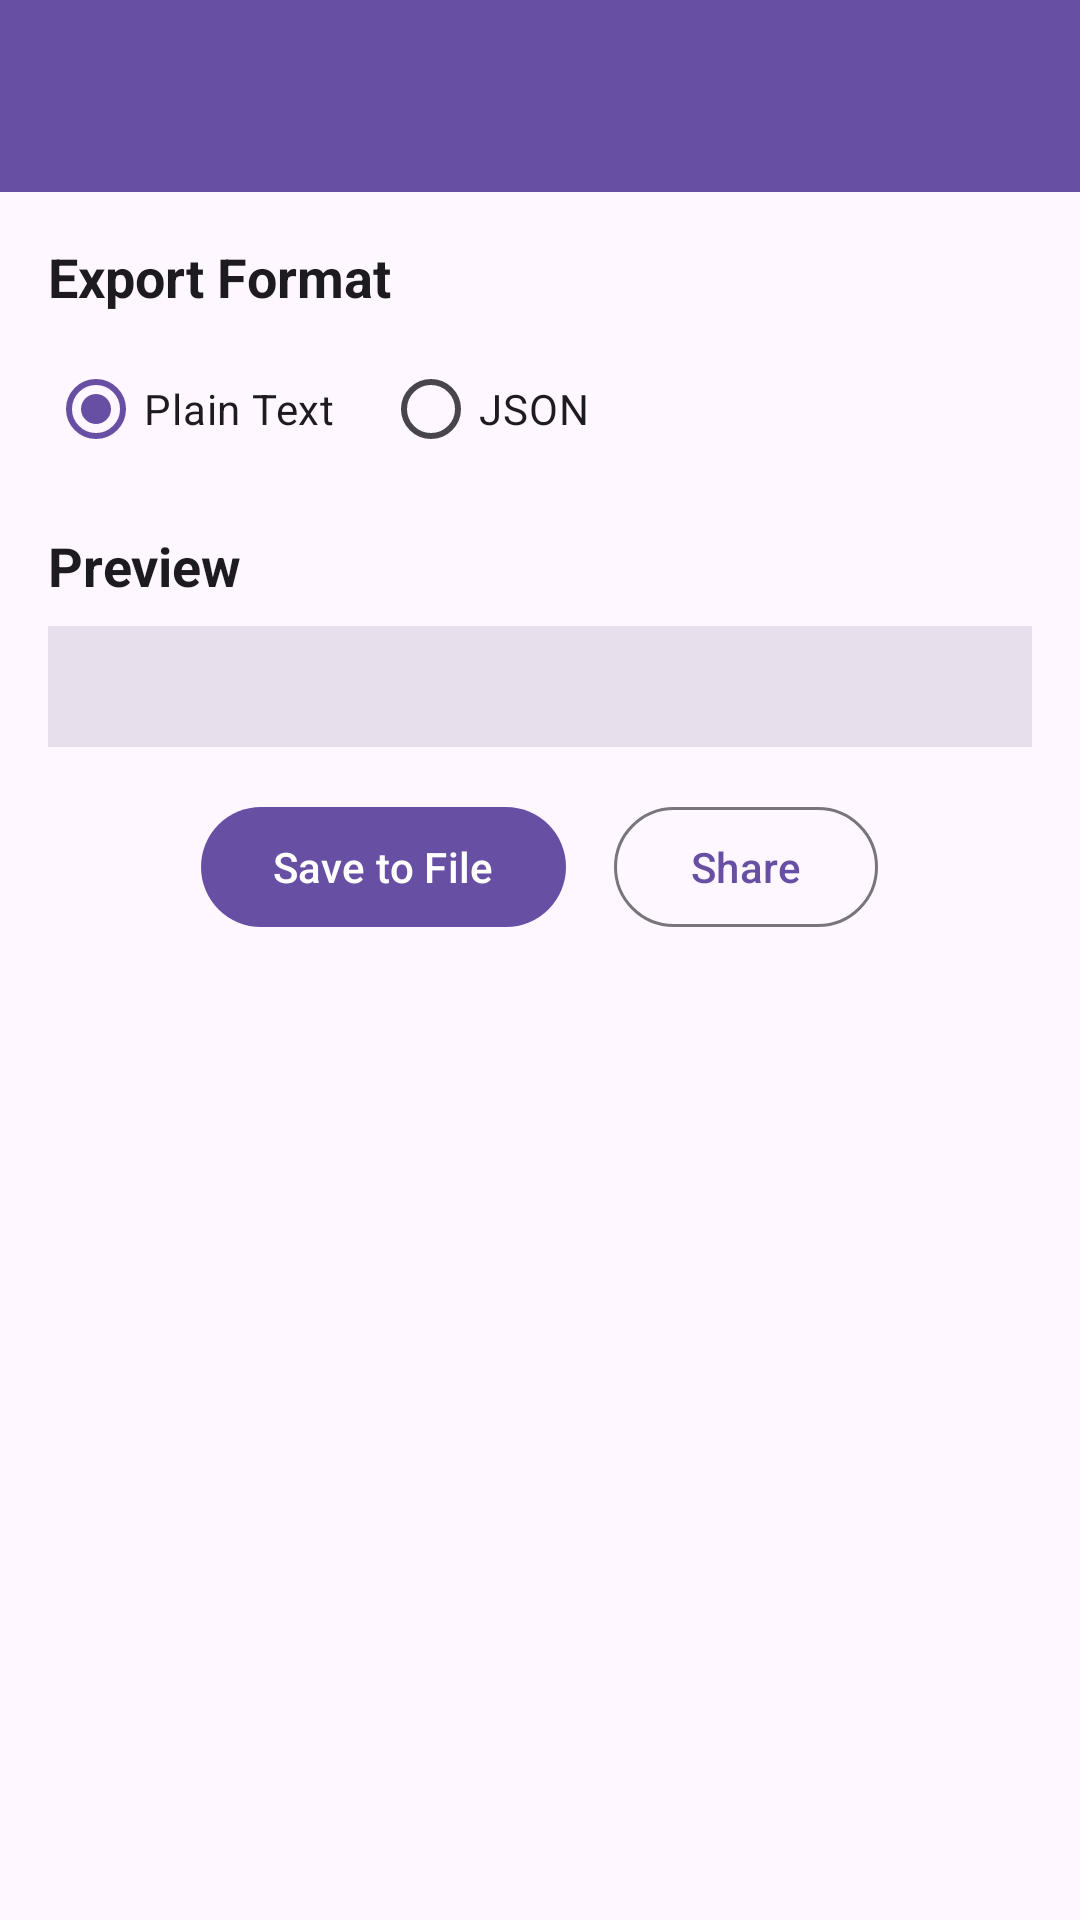

This screen was rendered from an Android layout file. Write that file and the resources it references.
<!-- AndroidManifest.xml: activity theme Theme.BookWriter -->
<!-- res/layout/activity_export.xml -->
<?xml version="1.0" encoding="utf-8"?>
<androidx.coordinatorlayout.widget.CoordinatorLayout
    xmlns:android="http://schemas.android.com/apk/res/android"
    xmlns:app="http://schemas.android.com/apk/res-auto"
    android:layout_width="match_parent"
    android:layout_height="match_parent"
    android:fitsSystemWindows="true">

    <com.google.android.material.appbar.AppBarLayout
        android:layout_width="match_parent"
        android:layout_height="wrap_content"
        android:theme="@style/ThemeOverlay.BookWriter.AppBarOverlay">

        <androidx.appcompat.widget.Toolbar
            android:id="@+id/toolbar"
            android:layout_width="match_parent"
            android:layout_height="?attr/actionBarSize"
            android:background="?attr/colorPrimary"
            app:popupTheme="@style/ThemeOverlay.BookWriter.PopupOverlay" />

    </com.google.android.material.appbar.AppBarLayout>

    <ScrollView
        android:layout_width="match_parent"
        android:layout_height="match_parent"
        app:layout_behavior="@string/appbar_scrolling_view_behavior">

        <LinearLayout
            android:layout_width="match_parent"
            android:layout_height="wrap_content"
            android:orientation="vertical"
            android:padding="16dp">

            <TextView
                android:layout_width="match_parent"
                android:layout_height="wrap_content"
                android:text="Export Format"
                android:textSize="18sp"
                android:textStyle="bold"
                android:textColor="?android:attr/textColorPrimary" />

            <RadioGroup
                android:layout_width="match_parent"
                android:layout_height="wrap_content"
                android:orientation="horizontal"
                android:layout_marginTop="8dp">

                <RadioButton
                    android:id="@+id/rbPlainText"
                    android:layout_width="wrap_content"
                    android:layout_height="wrap_content"
                    android:text="Plain Text"
                    android:checked="true" />

                <RadioButton
                    android:id="@+id/rbJson"
                    android:layout_width="wrap_content"
                    android:layout_height="wrap_content"
                    android:text="JSON"
                    android:layout_marginStart="16dp" />

            </RadioGroup>

            <TextView
                android:layout_width="match_parent"
                android:layout_height="wrap_content"
                android:text="Preview"
                android:textSize="18sp"
                android:textStyle="bold"
                android:textColor="?android:attr/textColorPrimary"
                android:layout_marginTop="16dp" />

            <TextView
                android:id="@+id/tvPreview"
                android:layout_width="match_parent"
                android:layout_height="wrap_content"
                android:textSize="12sp"
                android:fontFamily="monospace"
                android:textColor="?android:attr/textColorSecondary"
                android:background="?attr/colorSurfaceVariant"
                android:padding="12dp"
                android:layout_marginTop="8dp"
                android:maxLines="20"
                android:scrollbars="vertical" />

            <LinearLayout
                android:layout_width="match_parent"
                android:layout_height="wrap_content"
                android:orientation="horizontal"
                android:layout_marginTop="16dp"
                android:gravity="center">

                <com.google.android.material.button.MaterialButton
                    android:id="@+id/btnExport"
                    android:layout_width="wrap_content"
                    android:layout_height="wrap_content"
                    android:text="Save to File"
                    android:layout_marginEnd="16dp" />

                <com.google.android.material.button.MaterialButton
                    android:id="@+id/btnShare"
                    style="@style/Widget.Material3.Button.OutlinedButton"
                    android:layout_width="wrap_content"
                    android:layout_height="wrap_content"
                    android:text="Share" />

            </LinearLayout>

        </LinearLayout>

    </ScrollView>

</androidx.coordinatorlayout.widget.CoordinatorLayout>
<!-- resources referenced by this layout -->
<resources>
  <style name="ThemeOverlay.BookWriter.AppBarOverlay" parent="ThemeOverlay.Material3.Dark.ActionBar" />
  <style name="ThemeOverlay.BookWriter.PopupOverlay" parent="ThemeOverlay.Material3.Light" />
  <style name="Theme.BookWriter" parent="Theme.Material3.DayNight.NoActionBar">
          <item name="colorPrimary">@color/md_theme_primary</item>
          <item name="colorOnPrimary">@color/md_theme_onPrimary</item>
          <item name="colorPrimaryContainer">@color/md_theme_primaryContainer</item>
          <item name="colorOnPrimaryContainer">@color/md_theme_onPrimaryContainer</item>
          <item name="colorSecondary">@color/md_theme_secondary</item>
          <item name="colorOnSecondary">@color/md_theme_onSecondary</item>
          <item name="colorSecondaryContainer">@color/md_theme_secondaryContainer</item>
          <item name="colorOnSecondaryContainer">@color/md_theme_onSecondaryContainer</item>
          <item name="colorTertiary">@color/md_theme_tertiary</item>
          <item name="colorOnTertiary">@color/md_theme_onTertiary</item>
          <item name="colorTertiaryContainer">@color/md_theme_tertiaryContainer</item>
          <item name="colorOnTertiaryContainer">@color/md_theme_onTertiaryContainer</item>
          <item name="colorError">@color/md_theme_error</item>
          <item name="colorOnError">@color/md_theme_onError</item>
          <item name="colorErrorContainer">@color/md_theme_errorContainer</item>
          <item name="colorOnErrorContainer">@color/md_theme_onErrorContainer</item>
          <item name="colorSurfaceVariant">@color/md_theme_surfaceVariant</item>
          <item name="colorOnSurfaceVariant">@color/md_theme_onSurfaceVariant</item>
          <item name="colorOutline">@color/md_theme_outline</item>
          <item name="colorOnSurfaceInverse">@color/md_theme_inverseOnSurface</item>
          <item name="colorSurfaceInverse">@color/md_theme_inverseSurface</item>
          <item name="colorPrimaryInverse">@color/md_theme_inversePrimary</item>
      </style>
  <color name="md_theme_primary">#6750A4</color>
  <color name="md_theme_onPrimary">#FFFFFF</color>
  <color name="md_theme_primaryContainer">#EADDFF</color>
  <color name="md_theme_onPrimaryContainer">#21005D</color>
  <color name="md_theme_secondary">#625B71</color>
  <color name="md_theme_onSecondary">#FFFFFF</color>
  <color name="md_theme_secondaryContainer">#E8DEF8</color>
  <color name="md_theme_onSecondaryContainer">#1D192B</color>
  <color name="md_theme_tertiary">#7D5260</color>
  <color name="md_theme_onTertiary">#FFFFFF</color>
  <color name="md_theme_tertiaryContainer">#FFD8E4</color>
  <color name="md_theme_onTertiaryContainer">#31111D</color>
  <color name="md_theme_error">#B3261E</color>
  <color name="md_theme_onError">#FFFFFF</color>
  <color name="md_theme_errorContainer">#F9DEDC</color>
  <color name="md_theme_onErrorContainer">#410E0B</color>
  <color name="md_theme_surfaceVariant">#E7E0EC</color>
  <color name="md_theme_onSurfaceVariant">#49454F</color>
  <color name="md_theme_outline">#79747E</color>
  <color name="md_theme_inverseOnSurface">#F5EFF7</color>
  <color name="md_theme_inverseSurface">#322F35</color>
  <color name="md_theme_inversePrimary">#D0BCFF</color>
</resources>
